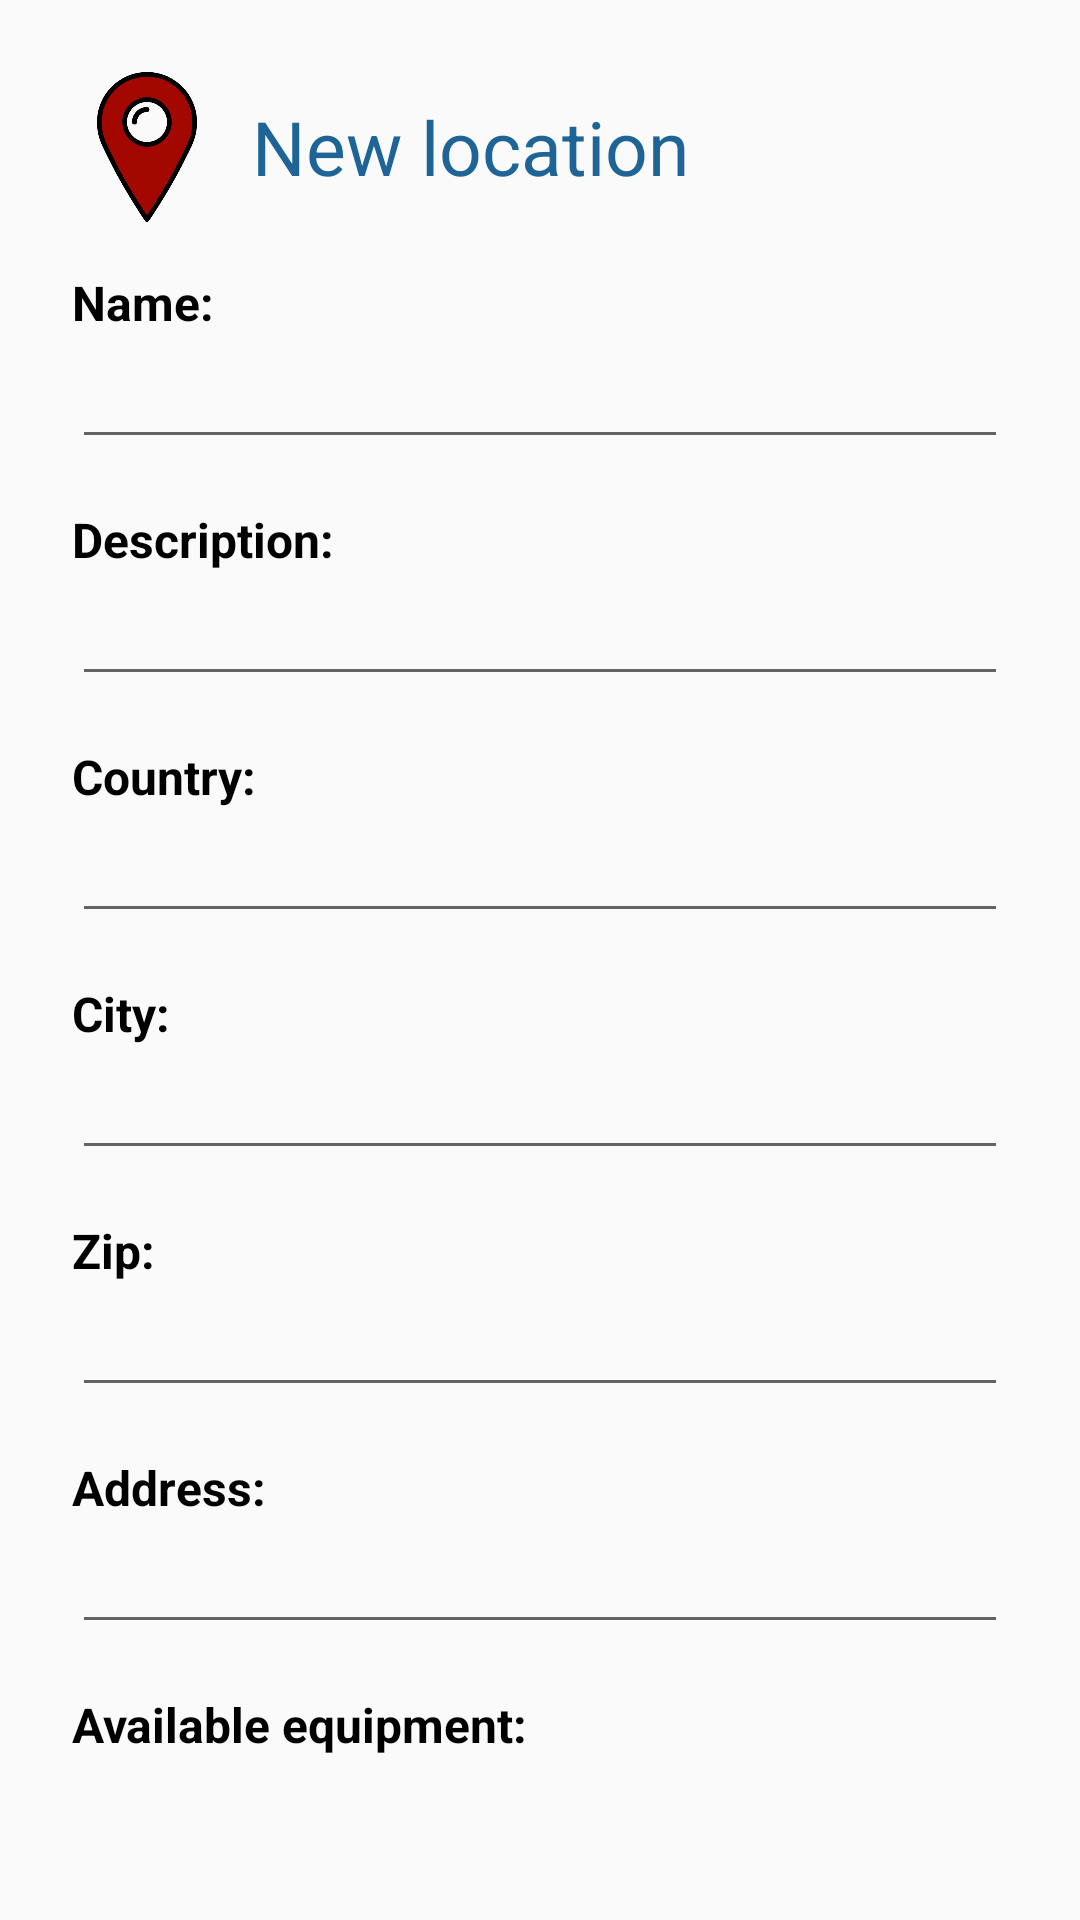

The Android layout XML behind this screen, and the referenced resources:
<!-- AndroidManifest.xml: application theme AppTheme -->
<!-- res/layout/dialog_new_public_location_item.xml -->
<?xml version="1.0" encoding="utf-8"?>
<LinearLayout xmlns:android="http://schemas.android.com/apk/res/android"
    android:layout_width="match_parent"
    android:layout_height="match_parent"
    android:orientation="vertical"
    android:padding="24dip"
    android:theme="@style/addItemDialog">


    <LinearLayout
        android:layout_width="match_parent"
        android:layout_height="wrap_content"
        android:orientation="horizontal">

        <ImageView
            android:layout_width="50dp"
            android:layout_height="50dp"
            android:src="@drawable/location_color" />

        <TextView
            android:id="@+id/locationFragmentTitle"
            android:layout_width="wrap_content"
            android:layout_height="wrap_content"
            android:layout_gravity="center_vertical"
            android:layout_marginStart="10dp"
            android:text="@string/new_location"
            android:textColor="@color/colorPrimary"
            android:textSize="25sp" />

    </LinearLayout>

    <TextView
        android:layout_width="wrap_content"
        android:layout_height="wrap_content"
        android:layout_marginTop="16dip"
        android:text="@string/name"
        android:textSize="16sp"
        android:textStyle="bold" />

    <EditText
        android:id="@+id/LocationNameEditText"
        android:layout_width="match_parent"
        android:layout_height="wrap_content"
        android:gravity="center"
        android:inputType="textCapWords" />

    <TextView
        android:layout_width="wrap_content"
        android:layout_height="wrap_content"
        android:layout_marginTop="16dip"
        android:text="@string/description"
        android:textSize="16sp"
        android:textStyle="bold" />

    <EditText
        android:id="@+id/LocationDescriptionEditText"
        android:layout_width="match_parent"
        android:layout_height="wrap_content"
        android:gravity="center"
        android:inputType="textCapWords" />

    <TextView
        android:layout_width="wrap_content"
        android:layout_height="wrap_content"
        android:layout_marginTop="16dip"
        android:text="@string/country"
        android:textSize="16sp"
        android:textStyle="bold" />

    <EditText
        android:id="@+id/LocationCountryEditText"
        android:layout_width="match_parent"
        android:layout_height="wrap_content"
        android:gravity="center"
        android:inputType="textCapWords" />

    <TextView
        android:layout_width="wrap_content"
        android:layout_height="wrap_content"
        android:layout_marginTop="16dip"
        android:text="@string/city"
        android:textSize="16sp"
        android:textStyle="bold" />

    <EditText
        android:id="@+id/LocationCityEditText"
        android:layout_width="match_parent"
        android:layout_height="wrap_content"
        android:gravity="center"
        android:inputType="textCapWords" />

    <TextView
        android:layout_width="wrap_content"
        android:layout_height="wrap_content"
        android:layout_marginTop="16dip"
        android:text="@string/zip"
        android:textSize="16sp"
        android:textStyle="bold" />

    <EditText
        android:id="@+id/LocationZipEditText"
        android:layout_width="match_parent"
        android:layout_height="wrap_content"
        android:gravity="center"
        android:inputType="textCapWords" />

    <TextView
        android:layout_width="wrap_content"
        android:layout_height="wrap_content"
        android:layout_marginTop="16dip"
        android:text="@string/address"
        android:textSize="16sp"
        android:textStyle="bold" />

    <EditText
        android:id="@+id/LocationAddressEditText"
        android:layout_width="match_parent"
        android:layout_height="wrap_content"
        android:gravity="center"
        android:inputType="textCapWords" />
    <TextView
        android:layout_width="wrap_content"
        android:layout_height="wrap_content"
        android:layout_marginBottom="16dip"
        android:layout_marginTop="16dip"
        android:text="@string/available_equipment"
        android:textSize="16sp"
        android:textStyle="bold" />

    <include layout="@layout/recyclerview_equipment" />

</LinearLayout>
<!-- res/layout/recyclerview_equipment.xml (included above) -->
<androidx.recyclerview.widget.RecyclerView xmlns:android="http://schemas.android.com/apk/res/android"
    xmlns:app="http://schemas.android.com/apk/res-auto"
    android:id="@+id/EquipmentRecyclerView"
    android:layout_width="match_parent"
    android:layout_height="match_parent"
    app:layout_behavior="@string/appbar_scrolling_view_behavior" />
<!-- resources referenced by this layout -->
<resources>
  <color name="colorPrimary">#1f6496</color>
  <!-- drawable location_color: png bitmap (drawable, 5012 bytes) -->
  <string name="address">Address:</string>
  <string name="available_equipment">Available equipment:</string>
  <string name="city">City:</string>
  <string name="country">Country:</string>
  <string name="description">Description:</string>
  <string name="name">Name:</string>
  <string name="new_location">New location</string>
  <string name="zip">Zip:</string>
  <style name="addItemDialog">
          <item name="android:textColor">@android:color/black</item>
          <item name="android:textColorPrimary">@color/colorPrimary</item>
      </style>
  <style name="AppTheme" parent="Theme.AppCompat.Light.DarkActionBar">
          
          <item name="colorPrimary">@color/colorPrimary</item>
          <item name="colorPrimaryDark">@color/colorPrimaryDark</item>
          <item name="colorAccent">@color/colorAccent</item>
      </style>
  <color name="colorPrimaryDark">#114d78</color>
  <color name="colorAccent">#a30800</color>
</resources>
